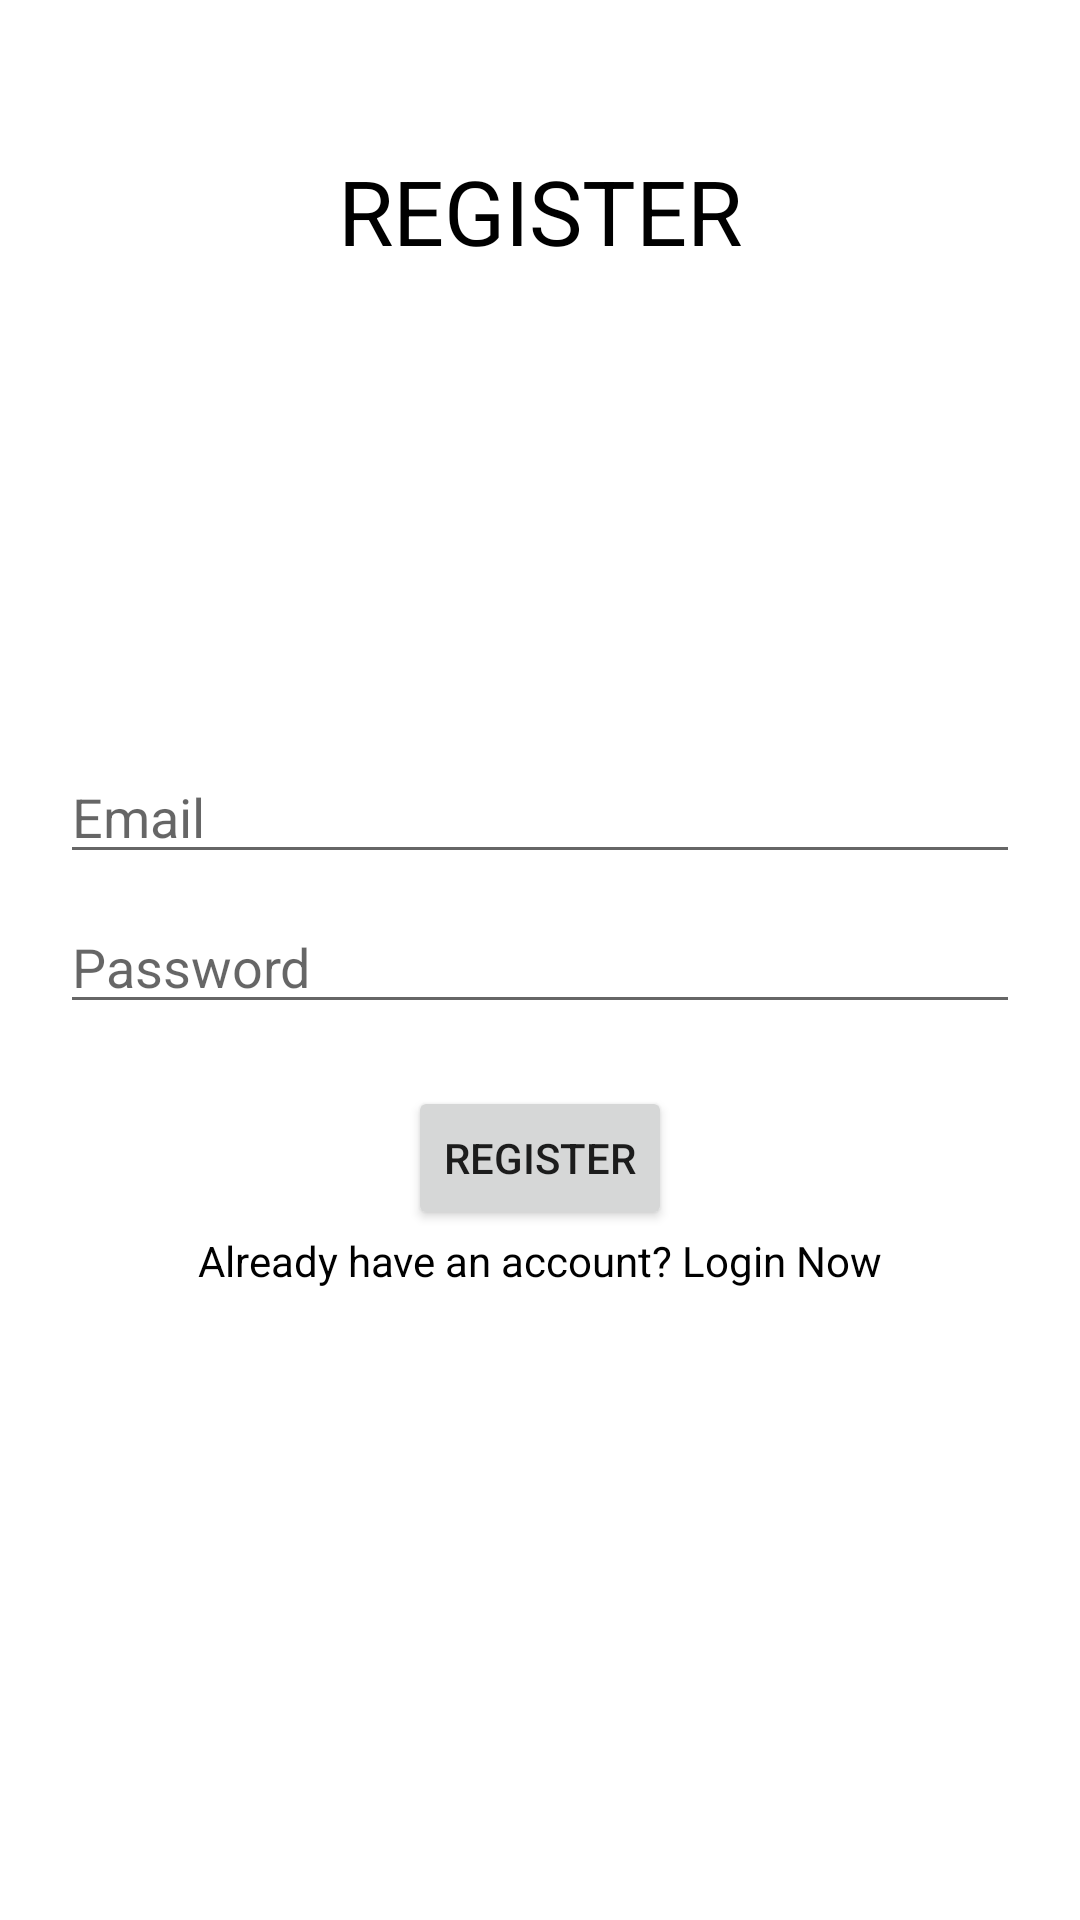

This screen was rendered from an Android layout file. Write that file and the resources it references.
<!-- AndroidManifest.xml: application theme Theme.FarmBuddy -->
<!-- res/layout/activity_register.xml -->
<?xml version="1.0" encoding="utf-8"?>
<androidx.constraintlayout.widget.ConstraintLayout xmlns:android="http://schemas.android.com/apk/res/android"
    xmlns:app="http://schemas.android.com/apk/res-auto"
    xmlns:tools="http://schemas.android.com/tools"
    android:layout_width="match_parent"
    android:layout_height="match_parent"
    tools:context=".LoginActivity">

    <TextView
        android:id="@+id/textView"
        android:layout_width="wrap_content"
        android:layout_height="wrap_content"
        android:layout_marginTop="50dp"
        android:text="REGISTER"
        android:textColor="#000000"
        android:textSize="30sp"
        app:layout_constraintEnd_toEndOf="parent"
        app:layout_constraintHorizontal_bias="0.5"
        app:layout_constraintStart_toStartOf="parent"
        app:layout_constraintTop_toTopOf="parent" />

    <EditText
        android:id="@+id/editText_email_register"
        android:layout_width="0dp"
        android:layout_height="wrap_content"
        android:layout_marginStart="20dp"
        android:layout_marginTop="250dp"
        android:layout_marginEnd="20dp"
        android:ems="10"
        android:hint="Email"
        android:inputType="text"
        app:layout_constraintEnd_toEndOf="parent"
        app:layout_constraintHorizontal_bias="0.5"
        app:layout_constraintStart_toStartOf="parent"
        app:layout_constraintTop_toTopOf="parent" />

    <EditText
        android:id="@+id/editText_password_register"
        android:layout_width="0dp"
        android:layout_height="wrap_content"
        android:layout_marginStart="20dp"
        android:layout_marginTop="300dp"
        android:layout_marginEnd="20dp"
        android:ems="10"
        android:hint="Password"
        android:inputType="textPassword"
        app:layout_constraintEnd_toEndOf="parent"
        app:layout_constraintHorizontal_bias="0.5"
        app:layout_constraintStart_toStartOf="parent"
        app:layout_constraintTop_toTopOf="parent" />

    <TextView
        android:id="@+id/textView_login_now"
        android:layout_width="wrap_content"
        android:layout_height="wrap_content"
        android:layout_marginTop="200dp"
        android:text="Already have an account? Login Now"
        android:textColor="#000000"
        app:layout_constraintBottom_toBottomOf="parent"
        app:layout_constraintEnd_toEndOf="parent"
        app:layout_constraintHorizontal_bias="0.5"
        app:layout_constraintStart_toStartOf="parent"
        app:layout_constraintTop_toTopOf="parent"
        app:layout_constraintVertical_bias="0.5" />

    <Button
        android:id="@+id/button_register"
        android:layout_width="wrap_content"
        android:layout_height="wrap_content"
        android:layout_marginTop="20dp"
        android:text="Register"
        app:layout_constraintBottom_toTopOf="@+id/textView_login_now"
        app:layout_constraintEnd_toEndOf="parent"
        app:layout_constraintHorizontal_bias="0.5"
        app:layout_constraintStart_toStartOf="parent"
        app:layout_constraintTop_toBottomOf="@+id/editText_password_register" />

</androidx.constraintlayout.widget.ConstraintLayout>
<!-- resources referenced by this layout -->
<resources>
  <style name="Theme.FarmBuddy" parent="Theme.MaterialComponents.DayNight.DarkActionBar">
          
          <item name="colorPrimary">@color/purple_500</item>
          <item name="colorPrimaryVariant">@color/purple_700</item>
          <item name="colorOnPrimary">@color/white</item>
          
          <item name="colorSecondary">@color/teal_200</item>
          <item name="colorSecondaryVariant">@color/teal_700</item>
          <item name="colorOnSecondary">@color/black</item>
          
          <item name="android:statusBarColor">?attr/colorPrimaryVariant</item>
          
      </style>
  <color name="purple_500">#FF6200EE</color>
  <color name="purple_700">#FF3700B3</color>
  <color name="white">#FFFFFFFF</color>
  <color name="teal_200">#FF03DAC5</color>
  <color name="teal_700">#FF018786</color>
  <color name="black">#FF000000</color>
</resources>
